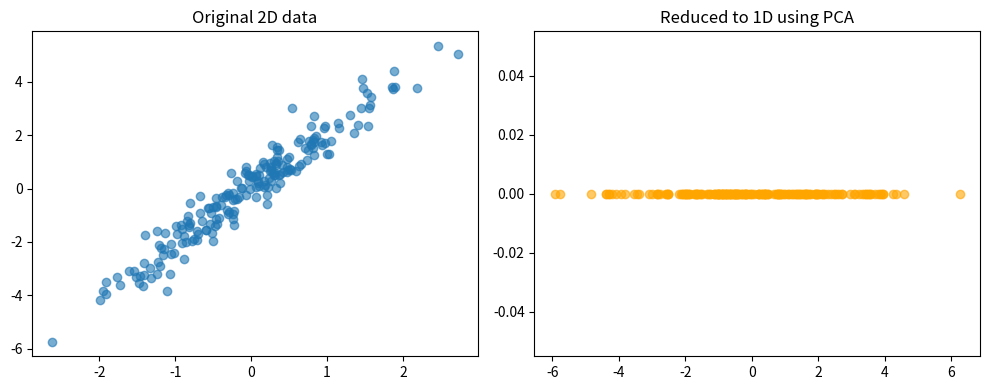

The matplotlib source for this figure:
"""
PCA (Principal Component Analysis) from scratch using NumPy 
Idea: reduce high-dimensional data to fewer dimensions while keeping
most of the variance (information) intact.
"""

import numpy as np
import matplotlib.pyplot as plt


# Step 1: Generate sample data (correlated features)

np.random.seed(42)
x = np.random.randn(200)
y = 2 * x + np.random.randn(200) * 0.5   # y depends on x -> correlated
data = np.column_stack([x, y])            # shape -> (200, 2)



# Step 2: PCA function

def pca(X, n_components):
    # 1. Mean-center the data (PCA needs data centered at origin)
    mean = X.mean(axis=0)
    X_centered = X - mean

    # 2. Covariance matrix -> tells how features vary together
    #    rowvar=False because our columns are features, rows are samples
    cov_matrix = np.cov(X_centered, rowvar=False)

    # 3. Eigen decomposition -> eigenvectors = directions of max variance
    #                           eigenvalues  = amount of variance in that direction
    eigenvalues, eigenvectors = np.linalg.eig(cov_matrix)

    # 4. Sort eigenvectors by eigenvalues in descending order
    #    (biggest variance direction should come first)
    sorted_idx = np.argsort(eigenvalues)[::-1]
    eigenvalues = eigenvalues[sorted_idx]
    eigenvectors = eigenvectors[:, sorted_idx]

    # 5. Pick top n_components eigenvectors -> these become new axes
    components = eigenvectors[:, :n_components]

    # 6. Project original data onto these new axes
    X_reduced = X_centered @ components

    # how much variance each component explains (useful info)
    explained_variance_ratio = eigenvalues[:n_components] / eigenvalues.sum()

    return X_reduced, components, explained_variance_ratio


# Step 3: Run PCA -reduce 2D data to 1D

X_reduced, components, variance_ratio = pca(data, n_components=1)

print("Principal component (direction of max variance):\n", components)
print("Variance explained by this component:", variance_ratio[0] * 100, "%")


# Step 4: Visualize original vs reduced data

fig, axes = plt.subplots(1, 2, figsize=(10, 4))

axes[0].scatter(data[:, 0], data[:, 1], alpha=0.6)
axes[0].set_title("Original 2D data")

axes[1].scatter(X_reduced, np.zeros_like(X_reduced), alpha=0.6, color='orange')
axes[1].set_title("Reduced to 1D using PCA")

plt.tight_layout()
plt.savefig("pca_output.png")
plt.show()
